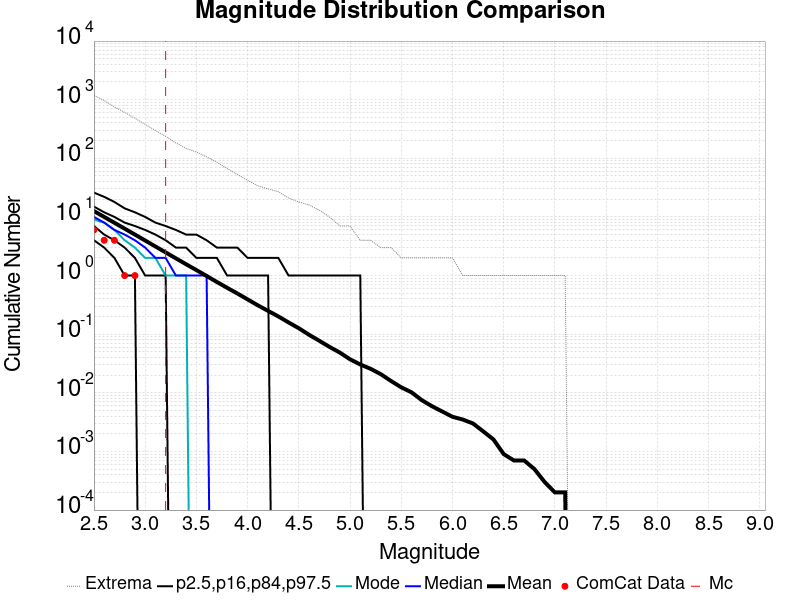

Values plotted in this chart, from the file beside it:
Magnitude, ComCat Data, Simulation Mean, Simulation Median, Simulation Mode, Simulation Minimum, Simulation Maximum, 2.5 %-ile, 16 %-ile, 84 %-ile, 97.5 %-ile
2.5, 6.0, 12.58, 10.0, 9.0, 0.0, 1188, 4.0, 7.0, 15.0, 26.0
2.6, 4.0, 10.01, 8.0, 8.0, 0.0, 969.0, 3.0, 5.0, 12.0, 22.0
2.7, 4.0, 7.943, 6.0, 6.0, 0.0, 753.0, 2.0, 4.0, 10.0, 18.0
2.8, 1.0, 6.307, 5.0, 4.0, 0.0, 606.0, 1.0, 3.0, 8.0, 14.0
2.9, 1.0, 5.005, 4.0, 3.0, 0.0, 483.0, 1.0, 2.0, 7.0, 12.0
3.0, 0.0, 3.963, 3.0, 2.0, 0.0, 379.0, 0.0, 1.0, 6.0, 10.0
3.1, 0.0, 3.135, 2.0, 2.0, 0.0, 299.0, 0.0, 1.0, 5.0, 8.0
3.2, 0.0, 2.485, 2.0, 1.0, 0.0, 237.0, 0.0, 1.0, 4.0, 7.0
3.3, 0.0, 1.965, 1.0, 1.0, 0.0, 183.0, 0.0, 0.0, 3.0, 6.0
3.4, 0.0, 1.558, 1.0, 1.0, 0.0, 148.0, 0.0, 0.0, 3.0, 5.0
3.5, 0.0, 1.24, 1.0, 0.0, 0.0, 128.0, 0.0, 0.0, 2.0, 5.0
3.6, 0.0, 0.9842, 1.0, 0.0, 0.0, 106.0, 0.0, 0.0, 2.0, 4.0
3.7, 0.0, 0.7772, 0.0, 0.0, 0.0, 86.0, 0.0, 0.0, 2.0, 3.0
3.8, 0.0, 0.618, 0.0, 0.0, 0.0, 67.0, 0.0, 0.0, 1.0, 3.0
3.9, 0.0, 0.4948, 0.0, 0.0, 0.0, 53.0, 0.0, 0.0, 1.0, 3.0
4.0, 0.0, 0.3919, 0.0, 0.0, 0.0, 42.0, 0.0, 0.0, 1.0, 2.0
4.1, 0.0, 0.3104, 0.0, 0.0, 0.0, 34.0, 0.0, 0.0, 1.0, 2.0
4.2, 0.0, 0.2497, 0.0, 0.0, 0.0, 30.0, 0.0, 0.0, 1.0, 2.0
4.3, 0.0, 0.2008, 0.0, 0.0, 0.0, 27.0, 0.0, 0.0, 0.0, 2.0
4.4, 0.0, 0.1585, 0.0, 0.0, 0.0, 21.0, 0.0, 0.0, 0.0, 1.0
4.5, 0.0, 0.1263, 0.0, 0.0, 0.0, 18.0, 0.0, 0.0, 0.0, 1.0
4.6, 0.0, 0.0977, 0.0, 0.0, 0.0, 16.0, 0.0, 0.0, 0.0, 1.0
4.7, 0.0, 0.0772, 0.0, 0.0, 0.0, 13.0, 0.0, 0.0, 0.0, 1.0
4.8, 0.0, 0.0606, 0.0, 0.0, 0.0, 10.0, 0.0, 0.0, 0.0, 1.0
4.9, 0.0, 0.0486, 0.0, 0.0, 0.0, 7.0, 0.0, 0.0, 0.0, 1.0
5.0, 0.0, 0.0373, 0.0, 0.0, 0.0, 7.0, 0.0, 0.0, 0.0, 1.0
5.1, 0.0, 0.0304, 0.0, 0.0, 0.0, 4.0, 0.0, 0.0, 0.0, 1.0
5.2, 0.0, 0.0257, 0.0, 0.0, 0.0, 4.0, 0.0, 0.0, 0.0, 0.0
5.3, 0.0, 0.0208, 0.0, 0.0, 0.0, 3.0, 0.0, 0.0, 0.0, 0.0
5.4, 0.0, 0.0159, 0.0, 0.0, 0.0, 3.0, 0.0, 0.0, 0.0, 0.0
5.5, 0.0, 0.0124, 0.0, 0.0, 0.0, 2.0, 0.0, 0.0, 0.0, 0.0
5.6, 0.0, 0.0102, 0.0, 0.0, 0.0, 2.0, 0.0, 0.0, 0.0, 0.0
5.7, 0.0, 0.0075, 0.0, 0.0, 0.0, 2.0, 0.0, 0.0, 0.0, 0.0
5.8, 0.0, 0.0059, 0.0, 0.0, 0.0, 2.0, 0.0, 0.0, 0.0, 0.0
5.9, 0.0, 0.0048, 0.0, 0.0, 0.0, 2.0, 0.0, 0.0, 0.0, 0.0
6.0, 0.0, 0.0039, 0.0, 0.0, 0.0, 2.0, 0.0, 0.0, 0.0, 0.0
6.1, 0.0, 0.0035, 0.0, 0.0, 0.0, 1.0, 0.0, 0.0, 0.0, 0.0
6.2, 0.0, 0.003, 0.0, 0.0, 0.0, 1.0, 0.0, 0.0, 0.0, 0.0
6.3, 0.0, 0.0022, 0.0, 0.0, 0.0, 1.0, 0.0, 0.0, 0.0, 0.0
6.4, 0.0, 0.0016, 0.0, 0.0, 0.0, 1.0, 0.0, 0.0, 0.0, 0.0
6.5, 0.0, 9.0E-4, 0.0, 0.0, 0.0, 1.0, 0.0, 0.0, 0.0, 0.0
6.6, 0.0, 7.0E-4, 0.0, 0.0, 0.0, 1.0, 0.0, 0.0, 0.0, 0.0
6.7, 0.0, 7.0E-4, 0.0, 0.0, 0.0, 1.0, 0.0, 0.0, 0.0, 0.0
6.8, 0.0, 5.0E-4, 0.0, 0.0, 0.0, 1.0, 0.0, 0.0, 0.0, 0.0
6.9, 0.0, 3.0E-4, 0.0, 0.0, 0.0, 1.0, 0.0, 0.0, 0.0, 0.0
7.0, 0.0, 2.0E-4, 0.0, 0.0, 0.0, 1.0, 0.0, 0.0, 0.0, 0.0
7.1, 0.0, 2.0E-4, 0.0, 0.0, 0.0, 1.0, 0.0, 0.0, 0.0, 0.0
7.2, 0.0, 0.0, 0.0, 0.0, 0.0, 0.0, 0.0, 0.0, 0.0, 0.0
7.3, 0.0, 0.0, 0.0, 0.0, 0.0, 0.0, 0.0, 0.0, 0.0, 0.0
7.4, 0.0, 0.0, 0.0, 0.0, 0.0, 0.0, 0.0, 0.0, 0.0, 0.0
7.5, 0.0, 0.0, 0.0, 0.0, 0.0, 0.0, 0.0, 0.0, 0.0, 0.0
7.6, 0.0, 0.0, 0.0, 0.0, 0.0, 0.0, 0.0, 0.0, 0.0, 0.0
7.7, 0.0, 0.0, 0.0, 0.0, 0.0, 0.0, 0.0, 0.0, 0.0, 0.0
7.8, 0.0, 0.0, 0.0, 0.0, 0.0, 0.0, 0.0, 0.0, 0.0, 0.0
7.9, 0.0, 0.0, 0.0, 0.0, 0.0, 0.0, 0.0, 0.0, 0.0, 0.0
8.0, 0.0, 0.0, 0.0, 0.0, 0.0, 0.0, 0.0, 0.0, 0.0, 0.0
8.1, 0.0, 0.0, 0.0, 0.0, 0.0, 0.0, 0.0, 0.0, 0.0, 0.0
8.2, 0.0, 0.0, 0.0, 0.0, 0.0, 0.0, 0.0, 0.0, 0.0, 0.0
8.3, 0.0, 0.0, 0.0, 0.0, 0.0, 0.0, 0.0, 0.0, 0.0, 0.0
8.4, 0.0, 0.0, 0.0, 0.0, 0.0, 0.0, 0.0, 0.0, 0.0, 0.0
... 6 more rows
